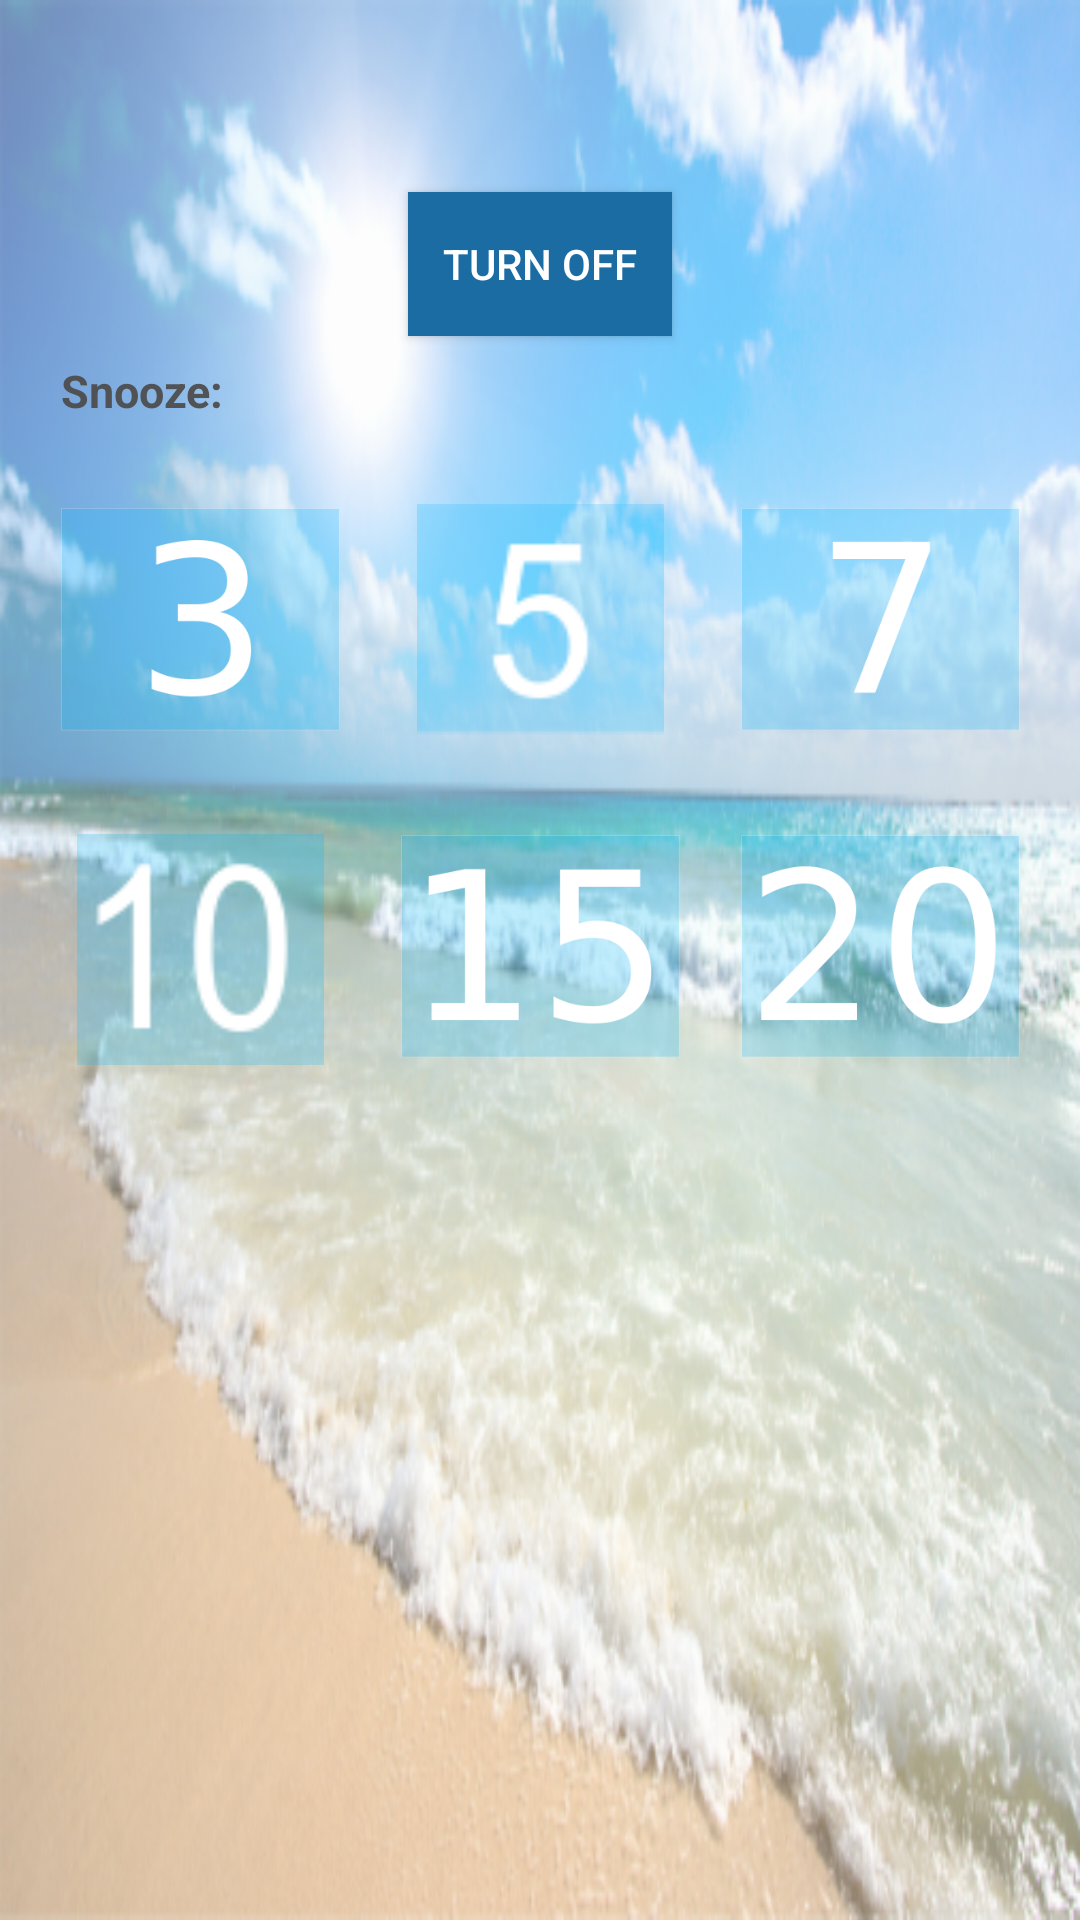

This screen was rendered from an Android layout file. Write that file and the resources it references.
<!-- AndroidManifest.xml: application theme Theme.AppCompat.Light -->
<!-- res/layout/activity_alarm_page.xml -->
<?xml version="1.0" encoding="utf-8"?>
<android.support.constraint.ConstraintLayout xmlns:android="http://schemas.android.com/apk/res/android"
    xmlns:app="http://schemas.android.com/apk/res-auto"
    xmlns:tools="http://schemas.android.com/tools"
    android:layout_width="match_parent"
    android:layout_height="match_parent"
    android:background="@drawable/weakbeach"
    tools:context="com.example.itay.newfrindlyalarm.AlarmPage">


    <Button
        android:id="@+id/button_alarm_off"
        android:layout_width="wrap_content"
        android:layout_height="wrap_content"
        android:text="Turn off"
    android:background="#1a6ca3"
        android:textColor="#ffffff"
        android:textAllCaps="true"
        app:layout_constraintTop_toTopOf="parent"
        android:layout_marginTop="64dp"
        android:layout_marginRight="8dp"
        app:layout_constraintRight_toRightOf="parent"
        android:layout_marginLeft="8dp"
        app:layout_constraintLeft_toLeftOf="parent"
        android:layout_marginStart="8dp"
        android:layout_marginEnd="8dp" />


    <ImageView
        android:id="@+id/snooze1"
        android:layout_width="93dp"
        android:layout_height="77dp"
        app:srcCompat="@drawable/number3"
        app:layout_constraintTop_toTopOf="@+id/snooze2"
        app:layout_constraintRight_toLeftOf="@+id/snooze2"
        android:layout_marginTop="0dp"
        android:layout_marginRight="8dp"
        android:layout_marginLeft="8dp"
        app:layout_constraintLeft_toLeftOf="parent"
        app:layout_constraintHorizontal_bias="0.5" />

    <ImageView
        android:id="@+id/snooze2"
        android:layout_width="93dp"
        android:layout_height="77dp"
        app:srcCompat="@drawable/snooze5"
        android:layout_marginLeft="8dp"
        app:layout_constraintLeft_toLeftOf="parent"
        android:layout_marginRight="8dp"
        app:layout_constraintRight_toRightOf="parent"
        app:layout_constraintHorizontal_bias="0.501"
        android:layout_marginStart="8dp"
        android:layout_marginEnd="8dp"
        app:layout_constraintTop_toTopOf="@+id/snooze3" />

    <ImageView
        android:id="@+id/snooze3"
        android:layout_width="93dp"
        android:layout_height="77dp"
        app:srcCompat="@drawable/number7"
        app:layout_constraintLeft_toRightOf="@+id/snooze2"
        android:layout_marginLeft="8dp"
        android:layout_marginRight="8dp"
        app:layout_constraintRight_toRightOf="parent"
        android:layout_marginStart="8dp"
        android:layout_marginEnd="8dp"
        android:layout_marginTop="56dp"
        app:layout_constraintTop_toBottomOf="@+id/button_alarm_off" />

    <ImageView
        android:id="@+id/snooze4"
        android:layout_width="93dp"
        android:layout_height="77dp"
        app:srcCompat="@drawable/snooze10"
        android:layout_marginLeft="8dp"
        app:layout_constraintLeft_toLeftOf="parent"
        app:layout_constraintRight_toLeftOf="@+id/snooze5"
        android:layout_marginRight="8dp"
        android:layout_marginStart="8dp"
        android:layout_marginEnd="8dp"
        app:layout_constraintTop_toTopOf="@+id/snooze5"
        android:layout_marginTop="1dp" />

    <ImageView
        android:id="@+id/snooze5"
        android:layout_width="93dp"
        android:layout_height="77dp"
        app:srcCompat="@drawable/number15"
        android:layout_marginLeft="8dp"
        app:layout_constraintLeft_toLeftOf="parent"
        android:layout_marginRight="8dp"
        app:layout_constraintRight_toRightOf="parent"
        android:layout_marginStart="8dp"
        android:layout_marginEnd="8dp"
        app:layout_constraintTop_toTopOf="@+id/snooze6" />

    <ImageView
        android:id="@+id/snooze6"
        android:layout_width="93dp"
        android:layout_height="77dp"
        app:srcCompat="@drawable/number20"
        app:layout_constraintLeft_toRightOf="@+id/snooze5"
        android:layout_marginLeft="8dp"
        android:layout_marginRight="8dp"
        app:layout_constraintRight_toRightOf="parent"
        android:layout_marginStart="8dp"
        android:layout_marginEnd="8dp"
        android:layout_marginTop="32dp"
        app:layout_constraintTop_toBottomOf="@+id/snooze2" />

    <TextView
        android:id="@+id/textViewSnooze"
        android:layout_width="wrap_content"
        android:layout_height="wrap_content"
        android:textStyle="bold"
        android:textSize="15sp"
        android:textColor="#ee4d4b4b"
        android:text="Snooze:"
        android:layout_marginTop="8dp"
        app:layout_constraintTop_toBottomOf="@+id/button_alarm_off"
        app:layout_constraintLeft_toLeftOf="@+id/snooze1"
        tools:layout_editor_absoluteX="27dp" />

</android.support.constraint.ConstraintLayout>
<!-- resources referenced by this layout -->
<resources>
  <!-- drawable number15: png bitmap (drawable, 2985 bytes) -->
  <!-- drawable number20: png bitmap (drawable, 8229 bytes) -->
  <!-- drawable number3: png bitmap (drawable, 3263 bytes) -->
  <!-- drawable number7: png bitmap (drawable, 2585 bytes) -->
  <!-- drawable snooze10: png bitmap (drawable, 2001 bytes) -->
  <!-- drawable snooze5: png bitmap (drawable, 1522 bytes) -->
  <!-- drawable weakbeach: png bitmap (drawable, 310338 bytes) -->
</resources>
